Run: headless pygame with SDL's dummy video driver; simulated clock (each Clock.tick advances the game by its frame time, no real sleeping); random seed 0; keys injected as events and as key.get_pressed() state; no mouse input.
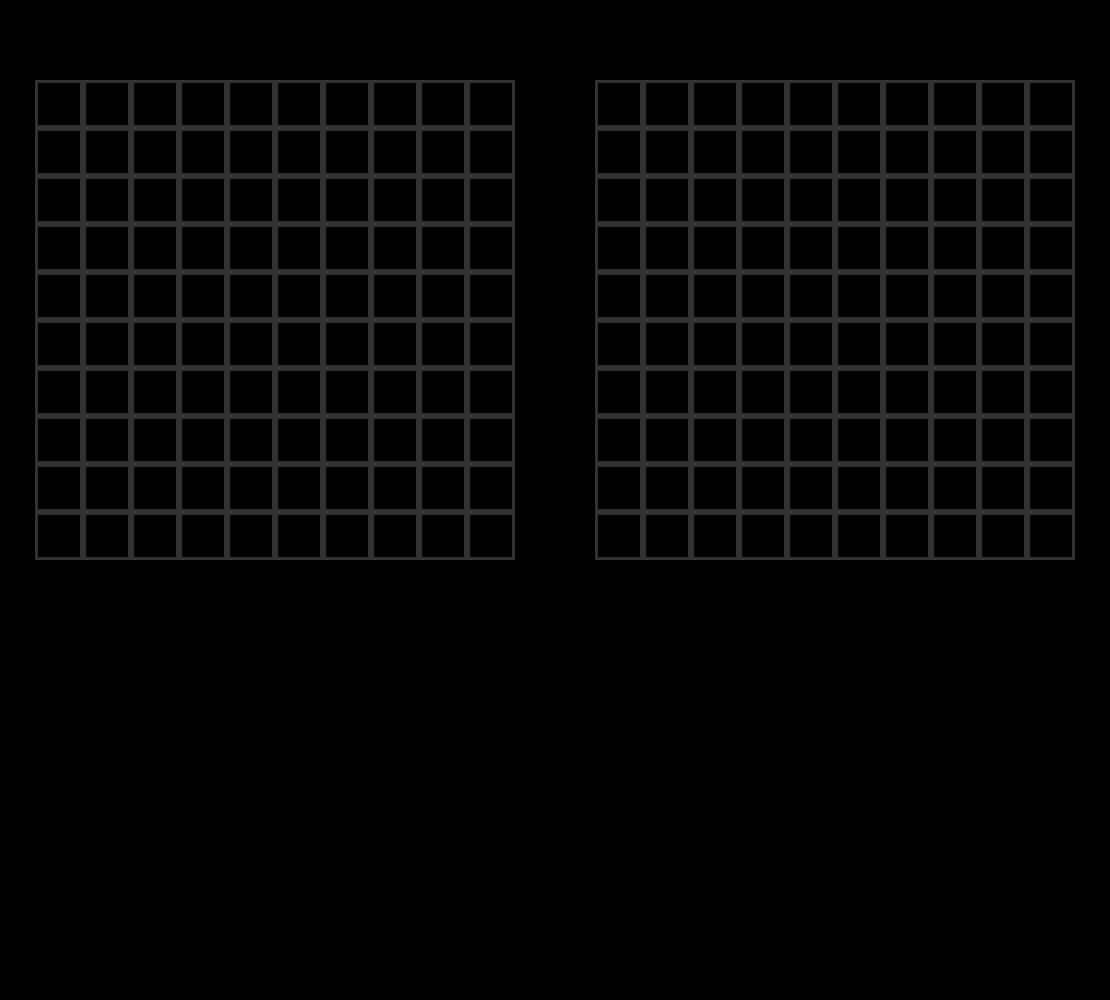
Frame 1 of 4 · flips 1–60 · no input
Frame 2 of 4 · flips 61–180 · tapped SPACE, RETURN · held RIGHT (→), D · screen unchanged from frame 1, image omitted
Frame 3 of 4 · flips 181–300 · held DOWN (↓), S · screen unchanged from frame 2, image omitted
Frame 4 of 4 · flips 301–420 · held LEFT (←), A, UP (↑), W · screen unchanged from frame 3, image omitted

The pygame program that drew these frames:

import pygame


def gerando_tabuleiros(tela, largura_tela, altura_tela):
    cor = (50,50,50)
    tam_celula = 48
    lins_tab, cols_tab = 10, 10
    dist_tabuleiros = 80
    
    for linha in range(lins_tab):
        x = (linha * tam_celula) + (largura_tela//2) - (tam_celula * lins_tab/2)
        for coluna in range(cols_tab):
            y = (coluna * tam_celula) + 80
            pygame.draw.rect(tela, cor, (x - (tam_celula*lins_tab/2) - dist_tabuleiros/2, y, tam_celula, tam_celula),3)
            pygame.draw.rect(tela, cor, (x + (tam_celula*lins_tab/2) + dist_tabuleiros/2, y, tam_celula, tam_celula),3)
            
def pos_tabuleiro(tela, largura_tela, altura_tela, status):
    if status == 1:
        pass
    else:
        pass


def main():
    pygame.init()
    
    largura, altura = 1110, 1000
    tela = pygame.display.set_mode((largura, altura))
    pygame.display.set_caption("Tabuleiros")
    
    canva = pygame.Surface((largura, altura), pygame.SRCALPHA).convert_alpha()
    canva.fill((255,255,255, 50))
    
    gerando_tabuleiros(tela, largura, altura)
    
    run = True
    while run:
        for event in pygame.event.get():
            if event.type == pygame.QUIT:
                run = False
                break
        
        gerando_tabuleiros(tela, largura, altura)
        
        pygame.display.update()
    
    pygame.quit()


if __name__ == "__main__":
    main()
